Run: headless pygame with SDL's dummy video driver; simulated clock (each Clock.tick advances the game by its frame time, no real sleeping); random seed 0; keys injected as events and as key.get_pressed() state; no mouse input.
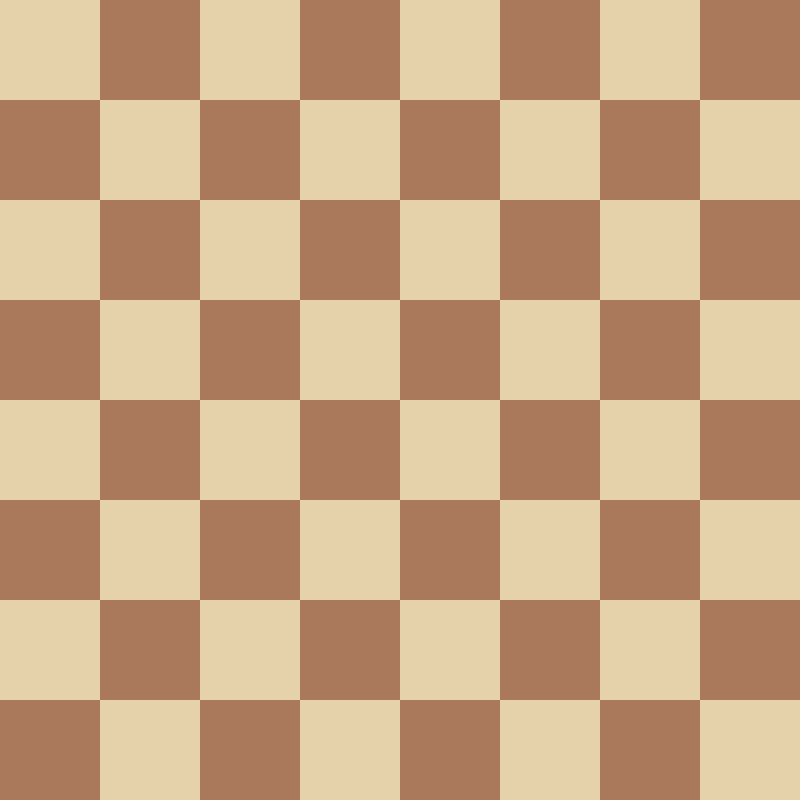
Frame 1 of 4 · flips 1–60 · no input
Frame 2 of 4 · flips 61–180 · tapped SPACE, RETURN · held RIGHT (→), D · screen unchanged from frame 1, image omitted
Frame 3 of 4 · flips 181–300 · held DOWN (↓), S · screen unchanged from frame 2, image omitted
Frame 4 of 4 · flips 301–420 · held LEFT (←), A, UP (↑), W · screen unchanged from frame 3, image omitted

The pygame program that drew these frames:

import pygame

from pygame.locals import (
    K_UP,
    K_DOWN,
    K_LEFT,
    K_RIGHT,
    K_ESCAPE,
    KEYDOWN,
    QUIT,
)

SCREEN_SIZE = 800


def draw_board(board_size):
    pygame.init()
    pygame.display.set_caption("Warcaby")
    screen = pygame.display.set_mode((SCREEN_SIZE, SCREEN_SIZE))
    square_size = SCREEN_SIZE / board_size
    BACKGROUND_COLORS = [(230, 210, 170), (170, 120, 90)]

    running = True
    while running:
        for event in pygame.event.get():
            if event.type == KEYDOWN:
                if event.key == K_ESCAPE:
                    running = False

            elif event.type == QUIT:
                running = False

        for row in range(board_size):
            color_index = row % 2
            for column in range(board_size):
                square = (
                    column * square_size,
                    row * square_size,
                    square_size,
                    square_size,
                )
                screen.fill(BACKGROUND_COLORS[color_index], square)
                color_index = (color_index + 1) % 2
        pygame.display.flip()


if __name__ == "__main__":
    draw_board(8)
